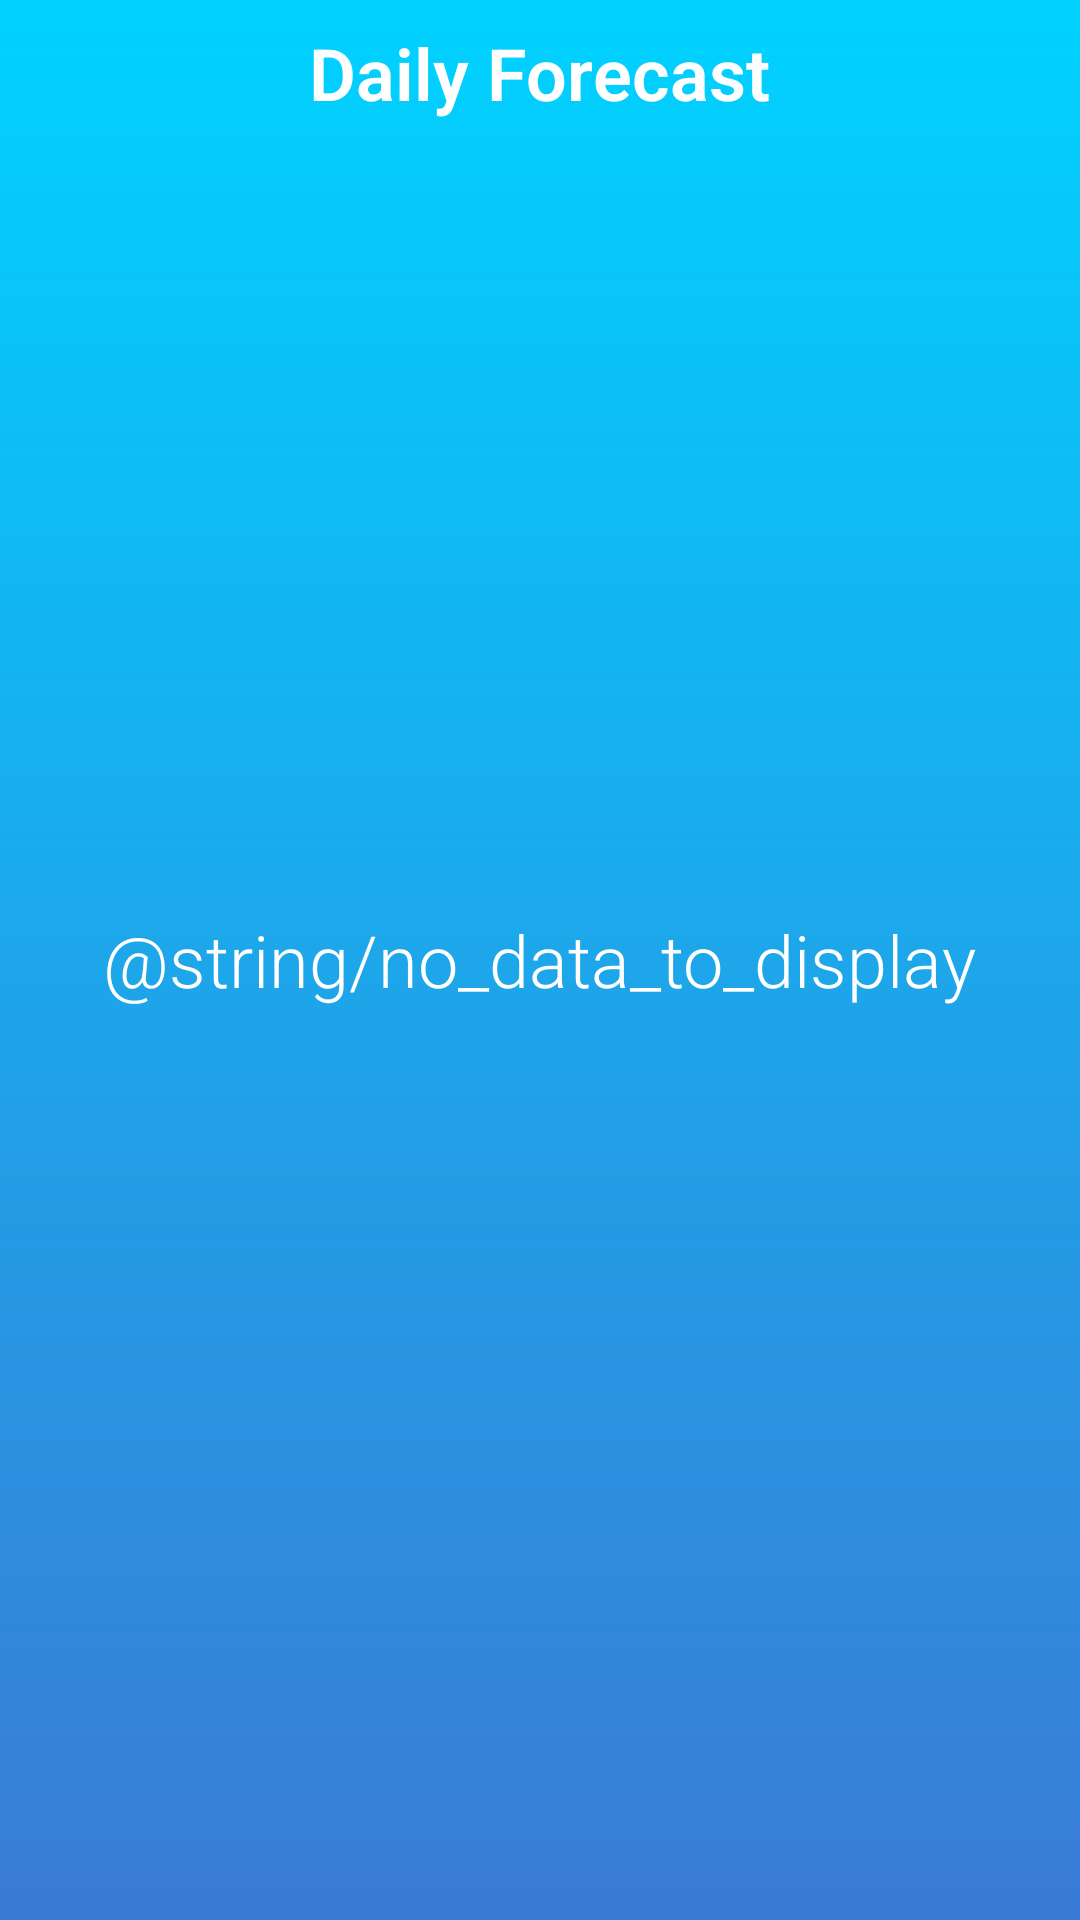

Write the Android layout XML for this screen, with the resource values it uses.
<!-- AndroidManifest.xml: application theme AppTheme -->
<!-- res/layout/activity_daily_weather.xml -->
<?xml version="1.0" encoding="utf-8"?>
<RelativeLayout xmlns:android="http://schemas.android.com/apk/res/android"
    xmlns:app="http://schemas.android.com/apk/res-auto"
    xmlns:tools="http://schemas.android.com/tools"
    android:layout_width="match_parent"
    android:layout_height="match_parent"
    android:background="@drawable/bg_gradient_blue"
    tools:context="koto.colorweather.DailyWeatherActivity">


    <TextView
        android:id="@+id/txtTitleDailyForecast"
        style="@style/MainFont"
        android:layout_width="wrap_content"
        android:layout_height="wrap_content"
        android:layout_alignParentTop="true"
        android:layout_centerHorizontal="true"
        android:text="@string/daily_forecast"
        android:layout_marginTop="8dp"
        android:textStyle="bold" />

    <ListView
        android:id="@android:id/list"
        android:layout_width="match_parent"
        android:layout_height="match_parent"
        android:layout_below="@+id/txtTitleDailyForecast"
        android:layout_centerHorizontal="true"
        android:divider="@null"
        android:dividerHeight="10dp"
        android:padding="5dp"/>

    <TextView
        style="@style/MainFont"
        android:id="@android:id/empty"
        android:layout_width="wrap_content"
        android:layout_height="wrap_content"
        android:text="@string/no_data_to_display"
        android:layout_centerInParent="true"/>
</RelativeLayout>
<!-- resources referenced by this layout -->
<resources>
  <!-- drawable bg_gradient_blue (drawable) -->
  <?xml version="1.0" encoding="utf-8"?>
  <shape xmlns:android="http://schemas.android.com/apk/res/android">
      <gradient
          android:startColor="#00d2ff"
          android:endColor="#3A7BD5"
          android:angle="270"
          android:type="linear">
      </gradient>
  
  
  </shape>
  <string name="daily_forecast">Daily Forecast</string>
  <style name="MainFont">
          <item name="android:textSize">24dp</item>
          <item name="android:textColor">#ffffffff</item>
          <item name="android:fontFamily">sans-serif-light</item>
      </style>
  <style name="AppTheme" parent="Theme.AppCompat.Light.NoActionBar">
          
          <item name="colorPrimary">@color/colorPrimary</item>
          <item name="colorPrimaryDark">@color/colorPrimaryDark</item>
          <item name="colorAccent">@color/colorAccent</item>
      </style>
  <!-- not gathered from this repository: default colours our renderer supplied (Android Studio template values) -->
  <color name="colorPrimary">#FF6200EE</color>
  <color name="colorPrimaryDark">#FF3700B3</color>
  <color name="colorAccent">#FF03DAC5</color>
</resources>
